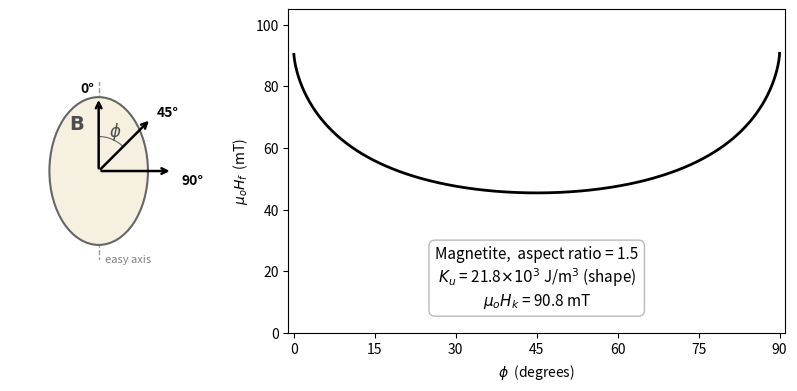

Source code (Python): (Note: this script raises an exception after producing the figure.)
"""
Generate corrected flipping field figure (bf.png) for Chapter 5.

Uses shape anisotropy K_u for a prolate magnetite spheroid (q=1.5)
consistent with the interactive widget, rather than magnetocrystalline K_1.

Left panel: schematic showing vertical grain with B at phi = 0, 45, 90 (clockwise from easy axis).
Right panel: flipping field curve.
"""

import numpy as np
import matplotlib.pyplot as plt
import matplotlib.patches as mpatches

# --- Physical constants and parameters ---
mu0 = 4 * np.pi * 1e-7
Ms = 480e3
q = 1.5

e = np.sqrt(1.0 - 1.0 / q**2)
N_a = (1.0 - e**2) / (2.0 * e**3) * (np.log((1.0 + e) / (1.0 - e)) - 2.0 * e)
N_b = (1.0 - N_a) / 2.0
K_u = 0.5 * mu0 * (N_b - N_a) * Ms**2
mu0Hk_mT = 2 * K_u / Ms * 1e3

print(f"K_u = {K_u:.0f} J/m³,  μ₀Hk = {mu0Hk_mT:.1f} mT")

# --- Flipping field curve ---
phi_deg = np.linspace(0.01, 89.999, 5000)
phi_rad = np.deg2rad(phi_deg)
mu0Hf_mT = (2 * K_u / Ms * 1e3 /
            (np.cos(phi_rad)**(2/3) + np.sin(phi_rad)**(2/3))**(3/2))

# --- Figure with two panels ---
fig = plt.figure(figsize=(10, 4.2))
gs = fig.add_gridspec(1, 2, width_ratios=[1, 2.8], wspace=0.3)
ax_schem = fig.add_subplot(gs[0, 0])
ax_plot = fig.add_subplot(gs[0, 1])

# =============================================
# LEFT PANEL: grain schematic
# =============================================
# Grain is vertical (long axis = easy axis along y)
ax_schem.set_xlim(-1.8, 1.8)
ax_schem.set_ylim(-1.8, 1.8)
ax_schem.set_aspect('equal')
ax_schem.axis('off')

# Prolate ellipse — long axis vertical, larger
ellipse = mpatches.Ellipse(
    (0, 0), width=3.0 / q, height=3.0,
    facecolor='#f5f0e0', edgecolor='0.4', linewidth=1.5
)
ax_schem.add_patch(ellipse)

# Easy axis dashed line (vertical)
ax_schem.plot([0, 0], [-1.85, 1.85], '--', color='0.6', linewidth=1.0, zorder=0)
ax_schem.text(0.12, -1.7, 'easy axis', fontsize=8, color='0.5',
              va='top', ha='left')

# B arrows from center of grain
# phi=0 → up (along easy axis), phi=90 → right, clockwise
# In standard coords: phi=0 is +y, phi clockwise means angle from +y toward +x
# So direction = (sin(phi), cos(phi))
phi_angles = [0, 45, 90]
arrow_len = 1.5

for phi_d in phi_angles:
    phi_r = np.deg2rad(phi_d)
    dx = arrow_len * np.sin(phi_r)
    dy = arrow_len * np.cos(phi_r)

    ax_schem.annotate('', xy=(dx, dy), xytext=(0, 0),
                      arrowprops=dict(arrowstyle='->', color='k', lw=1.8))

    # Label at arrow tip
    label_r = arrow_len + 0.18
    lx = label_r * np.sin(phi_r)
    ly = label_r * np.cos(phi_r)

    if phi_d == 0:
        ha, va = 'right', 'center'
        lx -= 0.08
    elif phi_d == 90:
        ha, va = 'left', 'top'
        ly -= 0.05
    else:
        ha, va = 'left', 'center'

    ax_schem.text(lx, ly, f'{phi_d}°', fontsize=10, color='k',
                  fontweight='bold', ha=ha, va=va)

# phi arc (from +y clockwise to 45°)
arc_r = 0.7
arc_theta = np.linspace(0, np.deg2rad(45), 50)
ax_schem.plot(arc_r * np.sin(arc_theta), arc_r * np.cos(arc_theta),
              '-', color='0.4', linewidth=0.8)
ax_schem.text(arc_r * 1.25 * np.sin(np.deg2rad(22)),
              arc_r * 1.25 * np.cos(np.deg2rad(22)),
              r'$\phi$', fontsize=12, color='0.3',
              ha='center', va='center')

# "B" label to the left of the arrows, between 0° and 45°
ax_schem.text(-0.45, 0.95, r'$\mathbf{B}$', fontsize=14, fontweight='bold',
              color='0.3', ha='center', va='center')

# =============================================
# RIGHT PANEL: flipping field curve
# =============================================
ax_plot.plot(phi_deg, mu0Hf_mT, 'k-', linewidth=2.0)

ax_plot.set_xlabel(r'$\phi$  (degrees)')
ax_plot.set_ylabel(r'$\mu_o H_f$  (mT)')
ax_plot.set_xlim(-1, 91)
ax_plot.set_ylim(0, 105)
ax_plot.set_xticks(np.arange(0, 91, 15))
ax_plot.set_yticks([0, 20, 40, 60, 80, 100])

# Parameter annotation
ax_plot.text(0.50, 0.07,
             f'Magnetite,  aspect ratio = {q}\n'
             r'$K_u$ = ' + f'{K_u/1e3:.1f}' + r'$\times 10^3$ J/m$^3$ (shape)' + '\n'
             r'$\mu_o H_k$ = ' + f'{mu0Hk_mT:.1f} mT',
             transform=ax_plot.transAxes, fontsize=11,
             verticalalignment='bottom', horizontalalignment='center',
             bbox=dict(boxstyle='round,pad=0.4', facecolor='white',
                       edgecolor='0.7', alpha=0.9))

plt.savefig('../book/figures/chapter5/bf.png', dpi=300, bbox_inches='tight',
                facecolor='white', edgecolor='none')